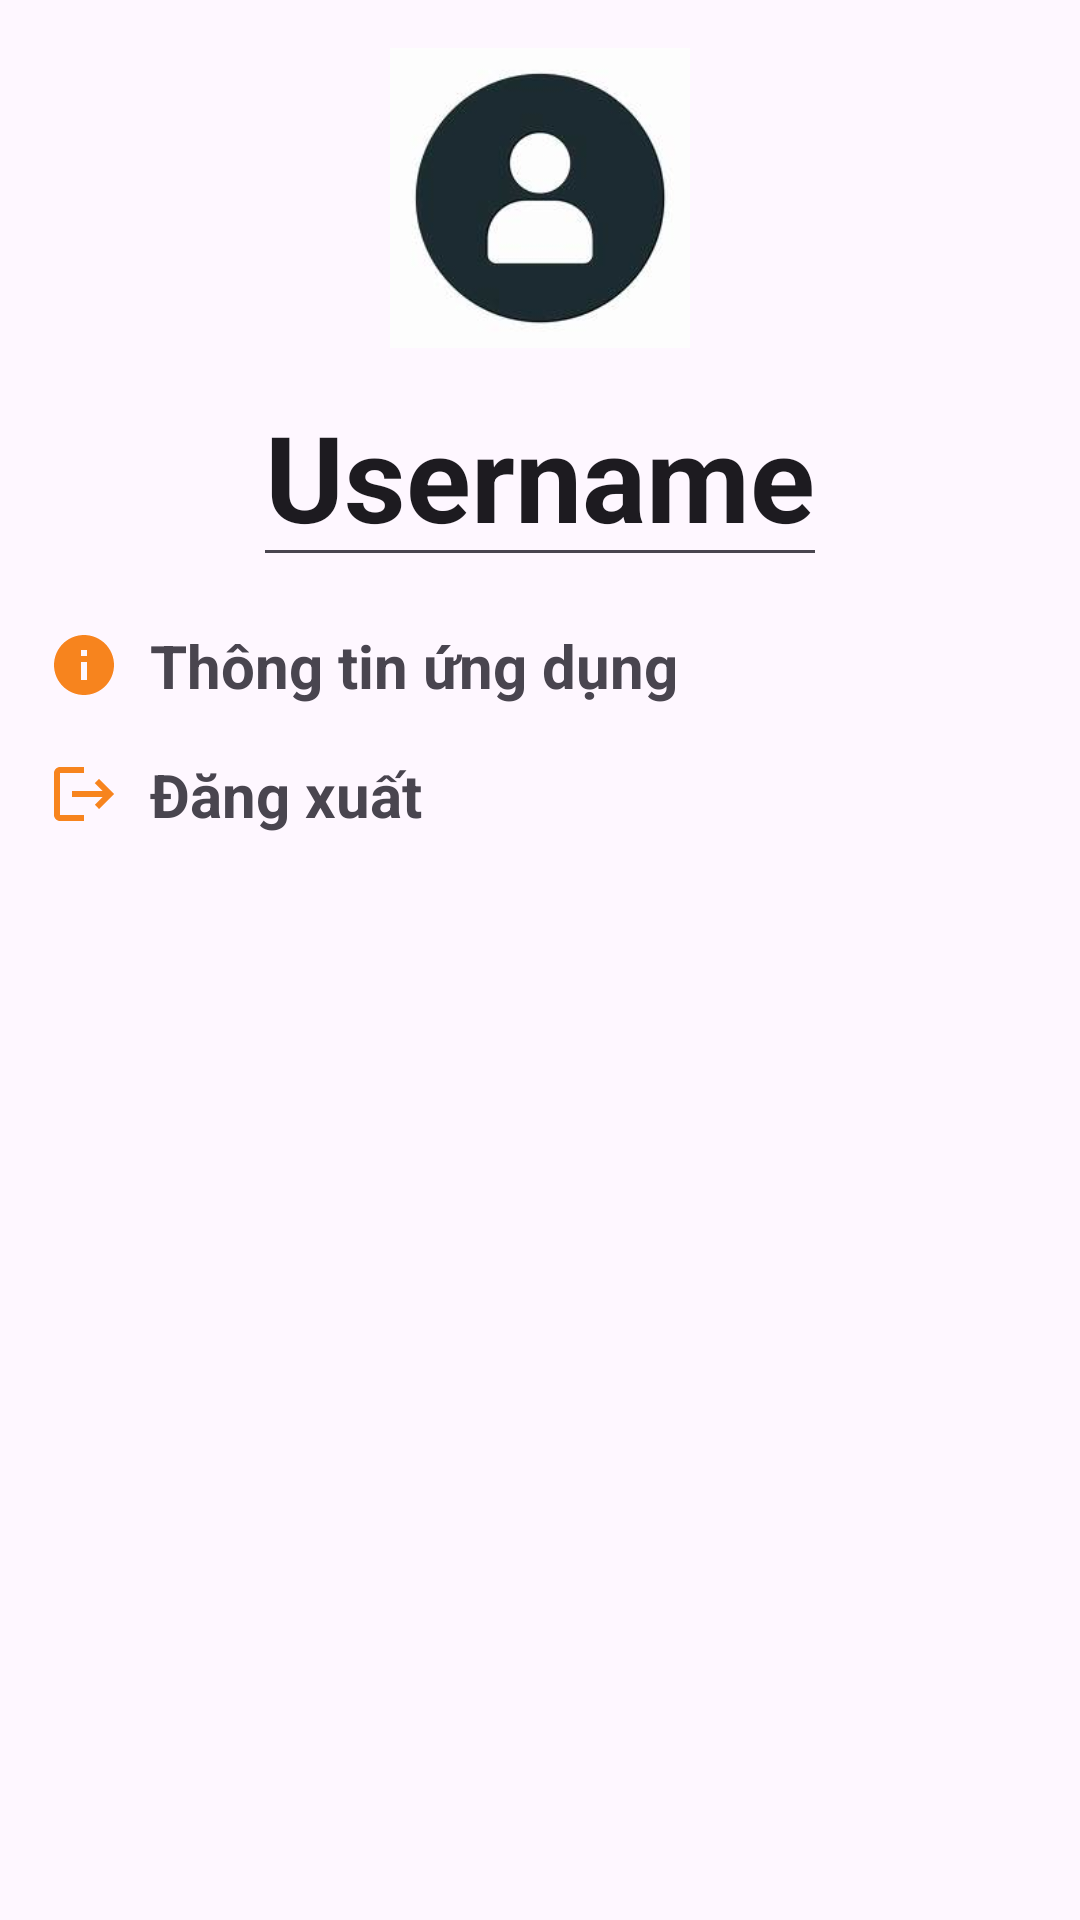

This screen was rendered from an Android layout file. Write that file and the resources it references.
<!-- AndroidManifest.xml: application theme Theme.AppComics -->
<!-- res/layout/fragment_user.xml -->
<?xml version="1.0" encoding="utf-8"?>
<LinearLayout xmlns:android="http://schemas.android.com/apk/res/android"
    android:layout_width="match_parent"
    android:layout_height="match_parent"
    android:orientation="vertical"
    android:padding="16dp">

    <ImageView
        android:id="@+id/userImage"
        android:layout_width="100dp"
        android:layout_height="100dp"
        android:layout_gravity="center"
        android:src="@drawable/userimage" />

    <EditText
        android:id="@+id/username"
        android:layout_width="wrap_content"
        android:layout_height="wrap_content"
        android:layout_gravity="center"
        android:text="Username"
        android:textSize="40sp"
        android:textStyle="bold"
        android:paddingTop="16dp" />

    <TextView
        android:id="@+id/info"
        android:layout_width="match_parent"
        android:layout_height="wrap_content"
        android:clickable="true"
        android:layout_gravity="start"
        android:text="Thông tin ứng dụng"
        android:drawableLeft="@drawable/baseline_info_24"
        android:textSize="20sp"
        android:drawablePadding="10dp"
        android:textStyle="bold"
        android:paddingTop="16dp" />

    <TextView
        android:id="@+id/logout"
        android:layout_width="match_parent"
        android:layout_height="wrap_content"
        android:layout_gravity="start"
        android:clickable="true"
        android:text="Đăng xuất"
        android:drawableLeft="@drawable/baseline_logout_24"
        android:textSize="20sp"
        android:drawablePadding="10dp"
        android:textStyle="bold"
        android:paddingTop="16dp" />
</LinearLayout>
<!-- resources referenced by this layout -->
<resources>
  <!-- drawable baseline_info_24 (drawable) -->
  <vector android:height="24dp" android:tint="#F7841E"
      android:viewportHeight="24" android:viewportWidth="24"
      android:width="24dp" xmlns:android="http://schemas.android.com/apk/res/android">
      <path android:fillColor="@android:color/white" android:pathData="M12,2C6.48,2 2,6.48 2,12s4.48,10 10,10 10,-4.48 10,-10S17.52,2 12,2zM13,17h-2v-6h2v6zM13,9h-2L11,7h2v2z"/>
  </vector>
  <!-- drawable baseline_logout_24 (drawable) -->
  <vector android:autoMirrored="true" android:height="24dp"
      android:tint="#F7841E" android:viewportHeight="24"
      android:viewportWidth="24" android:width="24dp" xmlns:android="http://schemas.android.com/apk/res/android">
      <path android:fillColor="@android:color/white" android:pathData="M17,7l-1.41,1.41L18.17,11H8v2h10.17l-2.58,2.58L17,17l5,-5zM4,5h8V3H4c-1.1,0 -2,0.9 -2,2v14c0,1.1 0.9,2 2,2h8v-2H4V5z"/>
  </vector>
  <!-- drawable userimage: png bitmap (drawable, 24396 bytes) -->
  <style name="Theme.AppComics" parent="Base.Theme.AppComics" />
  <style name="Base.Theme.AppComics" parent="Theme.Material3.DayNight.NoActionBar">
          
          
      </style>
</resources>
